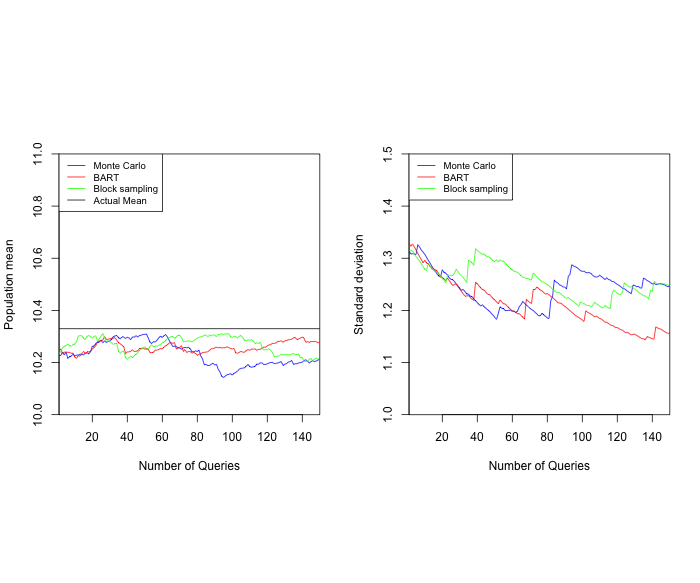

The table this chart was drawn from, first rows:
epochs, BARTMean, BARTsd, MIMean, MIsd, BRmean, BRsd, PoptMean
1, 10.25, 1.329, 10.23, 1.314, 10.23, 1.314, 10.33
2, 10.25, 1.323, 10.23, 1.308, 10.24, 1.315, 10.33
3, 10.23, 1.328, 10.24, 1.309, 10.26, 1.314, 10.33
4, 10.24, 1.322, 10.23, 1.308, 10.26, 1.309, 10.33
5, 10.24, 1.316, 10.24, 1.307, 10.26, 1.303, 10.33
6, 10.24, 1.309, 10.22, 1.326, 10.27, 1.299, 10.33
7, 10.24, 1.303, 10.22, 1.322, 10.26, 1.295, 10.33
8, 10.24, 1.297, 10.23, 1.316, 10.26, 1.289, 10.33
9, 10.24, 1.291, 10.23, 1.312, 10.27, 1.284, 10.33
10, 10.22, 1.296, 10.23, 1.308, 10.27, 1.279, 10.33
11, 10.22, 1.291, 10.23, 1.302, 10.28, 1.277, 10.33
12, 10.23, 1.29, 10.23, 1.296, 10.3, 1.29, 10.33
13, 10.22, 1.284, 10.23, 1.291, 10.3, 1.285, 10.33
14, 10.23, 1.282, 10.23, 1.285, 10.3, 1.279, 10.33
15, 10.24, 1.28, 10.23, 1.279, 10.29, 1.278, 10.33
16, 10.23, 1.278, 10.24, 1.275, 10.29, 1.273, 10.33
17, 10.24, 1.275, 10.24, 1.27, 10.3, 1.274, 10.33
18, 10.24, 1.27, 10.23, 1.266, 10.3, 1.27, 10.33
19, 10.24, 1.265, 10.24, 1.264, 10.3, 1.265, 10.33
20, 10.25, 1.263, 10.26, 1.278, 10.29, 1.261, 10.33
21, 10.26, 1.26, 10.26, 1.273, 10.3, 1.258, 10.33
22, 10.27, 1.258, 10.27, 1.271, 10.3, 1.253, 10.33
23, 10.28, 1.261, 10.28, 1.268, 10.28, 1.268, 10.33
24, 10.28, 1.257, 10.28, 1.262, 10.29, 1.267, 10.33
25, 10.29, 1.252, 10.29, 1.26, 10.3, 1.267, 10.33
26, 10.29, 1.247, 10.28, 1.259, 10.31, 1.267, 10.33
27, 10.3, 1.25, 10.28, 1.255, 10.3, 1.272, 10.33
28, 10.29, 1.25, 10.28, 1.251, 10.28, 1.279, 10.33
29, 10.29, 1.246, 10.28, 1.246, 10.28, 1.274, 10.33
30, 10.29, 1.241, 10.28, 1.242, 10.28, 1.269, 10.33
31, 10.29, 1.236, 10.29, 1.239, 10.28, 1.266, 10.33
32, 10.29, 1.232, 10.3, 1.24, 10.27, 1.262, 10.33
33, 10.3, 1.227, 10.3, 1.236, 10.27, 1.258, 10.33
34, 10.29, 1.228, 10.3, 1.231, 10.27, 1.253, 10.33
35, 10.28, 1.228, 10.29, 1.231, 10.24, 1.297, 10.33
36, 10.27, 1.225, 10.29, 1.227, 10.24, 1.294, 10.33
37, 10.27, 1.222, 10.3, 1.226, 10.24, 1.291, 10.33
38, 10.26, 1.219, 10.3, 1.222, 10.24, 1.287, 10.33
39, 10.23, 1.254, 10.29, 1.219, 10.22, 1.318, 10.33
40, 10.24, 1.251, 10.3, 1.215, 10.21, 1.315, 10.33
41, 10.24, 1.247, 10.29, 1.211, 10.22, 1.312, 10.33
42, 10.24, 1.243, 10.29, 1.209, 10.23, 1.31, 10.33
43, 10.25, 1.24, 10.3, 1.211, 10.22, 1.308, 10.33
44, 10.24, 1.239, 10.3, 1.206, 10.23, 1.308, 10.33
45, 10.24, 1.235, 10.3, 1.204, 10.23, 1.304, 10.33
46, 10.25, 1.231, 10.3, 1.201, 10.24, 1.303, 10.33
47, 10.25, 1.231, 10.3, 1.198, 10.25, 1.302, 10.33
48, 10.25, 1.227, 10.3, 1.194, 10.25, 1.299, 10.33
49, 10.26, 1.223, 10.31, 1.191, 10.25, 1.295, 10.33
50, 10.25, 1.22, 10.31, 1.187, 10.26, 1.293, 10.33
51, 10.25, 1.216, 10.31, 1.183, 10.25, 1.297, 10.33
52, 10.25, 1.213, 10.29, 1.194, 10.25, 1.293, 10.33
53, 10.24, 1.22, 10.28, 1.207, 10.26, 1.297, 10.33
54, 10.24, 1.216, 10.27, 1.204, 10.27, 1.294, 10.33
55, 10.24, 1.212, 10.28, 1.203, 10.26, 1.294, 10.33
56, 10.25, 1.212, 10.28, 1.2, 10.26, 1.291, 10.33
57, 10.25, 1.209, 10.29, 1.2, 10.26, 1.287, 10.33
58, 10.25, 1.205, 10.29, 1.2, 10.27, 1.283, 10.33
59, 10.25, 1.202, 10.3, 1.2, 10.27, 1.28, 10.33
60, 10.25, 1.199, 10.3, 1.199, 10.28, 1.278, 10.33
... 90 more rows
